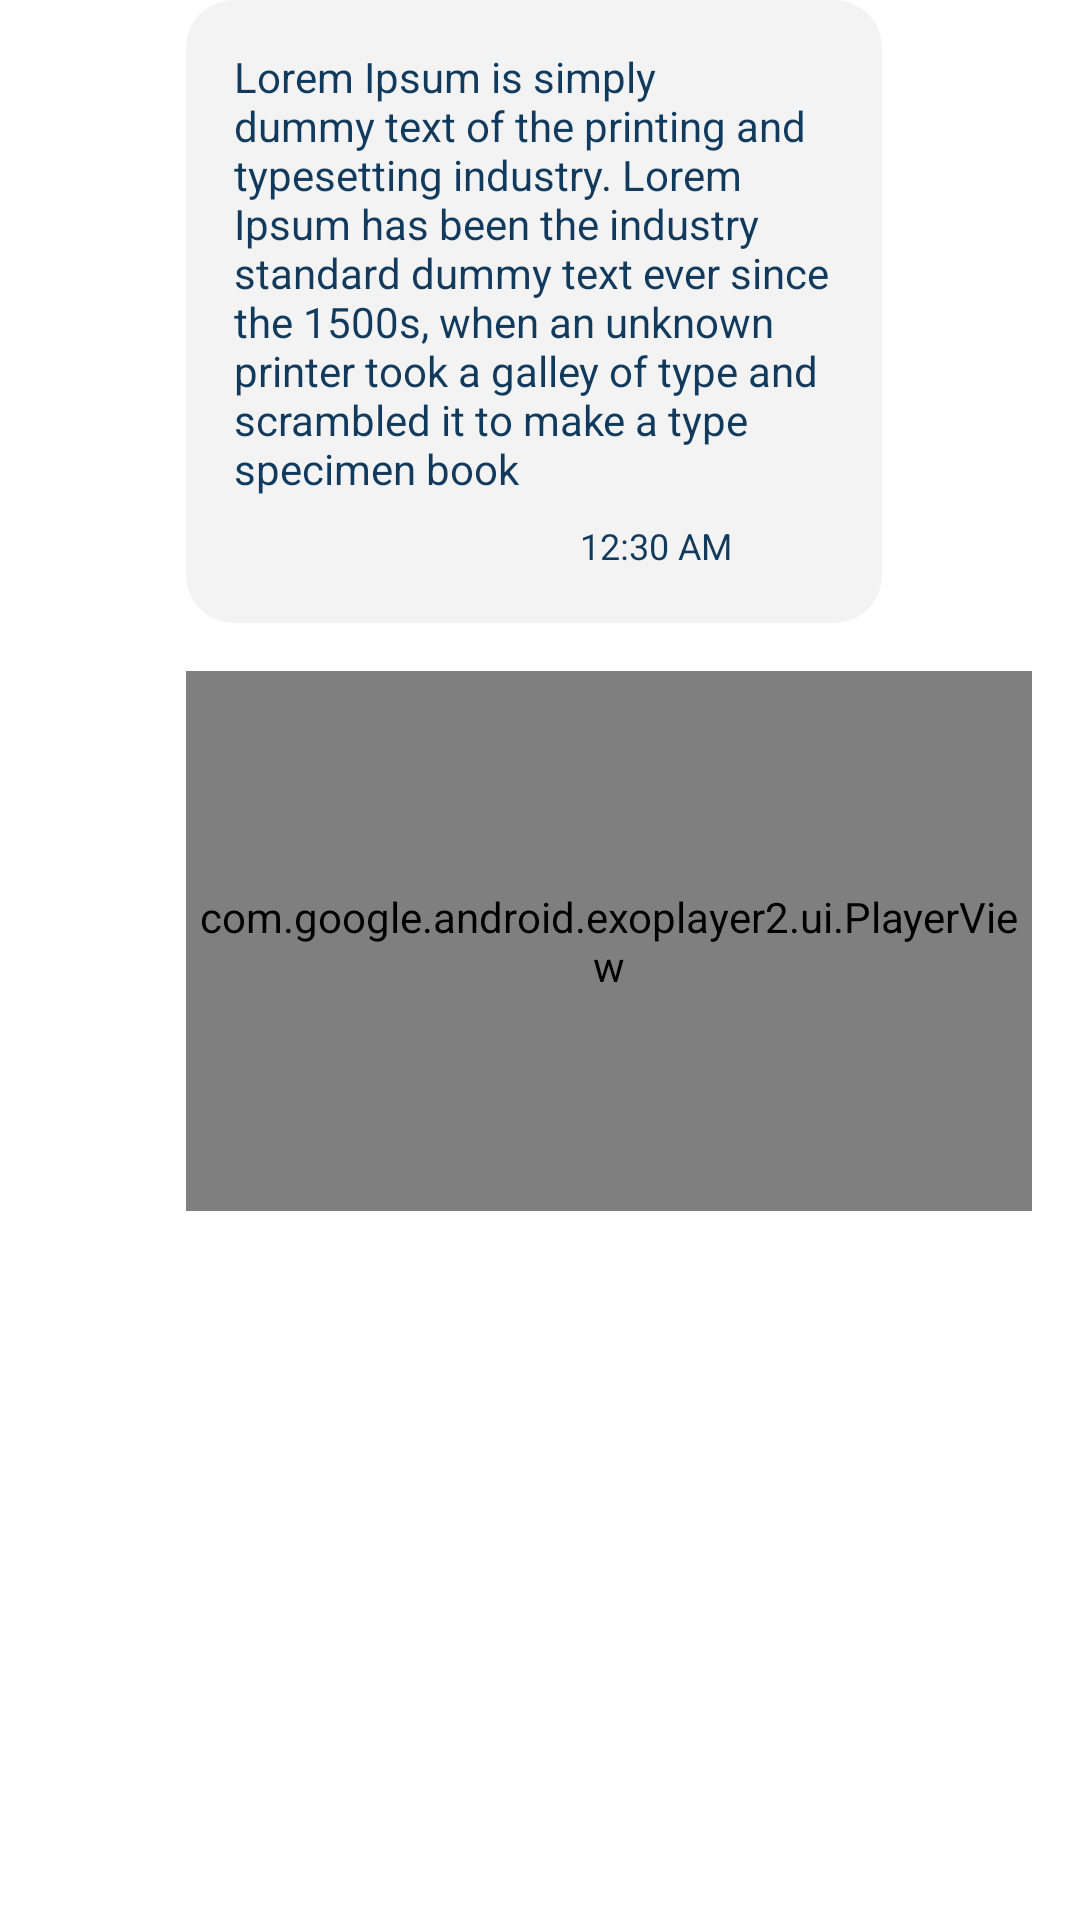

Reconstruct the res/layout file that produces this screen, plus the resources it refers to.
<!-- AndroidManifest.xml: application theme Theme.WeChatApp -->
<!-- res/layout/view_holder_other_message.xml -->
<?xml version="1.0" encoding="utf-8"?>
<RelativeLayout xmlns:android="http://schemas.android.com/apk/res/android"
    android:layout_width="match_parent"
    android:layout_height="wrap_content"
    android:layout_marginTop="@dimen/margin_medium_2"
    xmlns:tools="http://schemas.android.com/tools"
    xmlns:app="http://schemas.android.com/apk/res-auto">


    <LinearLayout
        android:id="@+id/layoutMessageText"
        android:layout_width="wrap_content"
        android:layout_height="wrap_content"
        android:layout_marginStart="@dimen/margin_medium_2"
        android:background="@drawable/background_other_message_text"
        android:orientation="vertical"
        android:layout_toEndOf="@id/ivMessageProfile"
        android:paddingHorizontal="@dimen/margin_medium_2"
        android:paddingTop="@dimen/margin_medium_2"
        >

        <androidx.appcompat.widget.AppCompatTextView
            android:id="@+id/tvMessageText"
            android:layout_width="wrap_content"
            android:layout_height="wrap_content"
            android:text="@string/lbl_long_text"
            android:maxWidth="200dp"
            android:textColor="@color/primary_color"/>


        <LinearLayout
            android:layout_width="wrap_content"
            android:layout_height="wrap_content"
            android:orientation="horizontal"
            android:layout_marginTop="@dimen/margin_medium"
            android:layout_marginBottom="@dimen/margin_medium_2"
            android:layout_gravity="end"
            >
            <androidx.appcompat.widget.AppCompatTextView
                android:layout_width="wrap_content"
                android:layout_height="wrap_content"
                android:text="12:30 AM"
                android:maxWidth="250dp"
                android:textSize="@dimen/text_small"
                android:textColor="@color/primary_color"/>

            <com.google.android.material.imageview.ShapeableImageView
                android:id="@+id/ivActiveChatStatus"
                android:layout_width="18dp"
                android:layout_height="18dp"
                android:layout_marginEnd="@dimen/margin_medium"
                app:srcCompat="@drawable/ic_seen"
                android:layout_marginStart="@dimen/margin_medium"
                android:scaleType="centerCrop"
                app:shapeAppearanceOverlay="@style/ShapeAppearanceOverlay.App.CornerSize50Percent"
                />




        </LinearLayout>





    </LinearLayout>
    <LinearLayout
        android:id="@+id/layoutMessageContent"
        android:layout_width="match_parent"
        android:layout_height="wrap_content"
        android:orientation="vertical"
        android:layout_below="@id/layoutMessageText"
        android:layout_toEndOf="@id/ivMessageProfile"
        >

        <androidx.recyclerview.widget.RecyclerView
            android:id="@+id/rvMessagePhoto"
            android:layout_width="wrap_content"
            android:layout_height="wrap_content"
            android:layout_marginEnd="@dimen/margin_medium_2"
            app:layoutManager="androidx.recyclerview.widget.LinearLayoutManager"
            android:orientation="vertical"
            tools:listitem="@layout/view_holder_smart_image"
            android:visibility="gone"
            tools:itemCount="2"
            android:layout_gravity="start"
            />

        <com.google.android.exoplayer2.ui.PlayerView
            android:id="@+id/playerMessage"
            android:layout_width="match_parent"
            android:layout_height="180dp"
            android:layout_marginTop="@dimen/margin_medium_2"
            android:layout_marginStart="@dimen/margin_medium_2"
            android:layout_marginEnd="@dimen/margin_medium_2"
            android:visibility="visible"
            android:layout_gravity="start"
            app:resize_mode="fixed_width" />



    </LinearLayout>
    <com.google.android.material.imageview.ShapeableImageView
        android:id="@+id/ivMessageProfile"
        android:layout_width="30dp"
        android:layout_height="30dp"
        android:layout_marginStart="@dimen/margin_medium_2"
        android:layout_marginTop="@dimen/margin_medium_2"
        android:layout_alignParentStart="true"
        android:layout_alignBottom="@id/layoutMessageContent"
        app:srcCompat="@drawable/avatar1"
        app:shapeAppearanceOverlay="@style/ShapeAppearanceOverlay.App.CornerSize50Percent"
        android:scaleType="centerCrop"/>




</RelativeLayout>
<!-- res/layout/view_holder_smart_image.xml (included above) -->
<?xml version="1.0" encoding="utf-8"?>
<RelativeLayout xmlns:android="http://schemas.android.com/apk/res/android"
    android:layout_width="wrap_content"
    android:layout_height="wrap_content"
    android:layout_marginTop="@dimen/margin_medium_2"
    android:layout_marginStart="@dimen/margin_medium_2"
    xmlns:app="http://schemas.android.com/apk/res-auto">

    <com.google.android.material.imageview.ShapeableImageView
        android:id="@+id/ivSmartImage"
        android:layout_width="180dp"
        android:layout_height="180dp"
        android:scaleType="centerCrop"
        app:shapeAppearanceOverlay="@style/ShapeAppearanceOverlay.App.CornerSizeMarginMedium2"
        app:srcCompat="@drawable/avatar1" />



</RelativeLayout>
<!-- resources referenced by this layout -->
<resources>
  <color name="primary_color">#113A5D</color>
  <dimen name="margin_medium">8dp</dimen>
  <dimen name="margin_medium_2">16dp</dimen>
  <dimen name="text_small">12sp</dimen>
  <!-- drawable background_other_message_text (drawable) -->
  <?xml version="1.0" encoding="utf-8"?>
  <shape xmlns:android="http://schemas.android.com/apk/res/android" android:shape="rectangle">
  
      <solid android:color="@color/light_white"/>
      <corners android:radius="@dimen/margin_medium_2"/>
  </shape>
  <string name="lbl_long_text">Lorem Ipsum is simply dummy text of the printing and typesetting industry. Lorem Ipsum has been the industry standard dummy text ever since the 1500s, when an unknown printer took a galley of type and scrambled it to make a type specimen book</string>
  <style name="ShapeAppearanceOverlay.App.CornerSize50Percent" parent="">
          <item name="cornerSize">50%</item>
      </style>
  <style name="ShapeAppearanceOverlay.App.CornerSizeMarginMedium2" parent="">
          <item name="cornerSize">@dimen/margin_medium_2</item>
      </style>
  <style name="Theme.WeChatApp" parent="Theme.MaterialComponents.DayNight.NoActionBar">
          
          <item name="colorPrimary">@color/primary_color</item>
          <item name="colorPrimaryVariant">@color/purple_700</item>
          <item name="colorOnPrimary">@color/white</item>
          
          <item name="colorSecondary">@color/primary_color</item>
          <item name="colorSecondaryVariant">@color/teal_700</item>
          <item name="colorOnSecondary">@color/black</item>
          
          <item name="android:statusBarColor">@color/based_white</item>
          <item name="android:windowLightStatusBar">true</item>
          <item name="android:navigationBarColor">@color/based_white</item>
          
      </style>
  <color name="light_white">#f3f3f3</color>
  <color name="purple_700">#FF3700B3</color>
  <color name="white">#FFFFFFFF</color>
  <color name="teal_700">#FF018786</color>
  <color name="black">#FF000000</color>
  <color name="based_white">#F9F9F9</color>
</resources>
